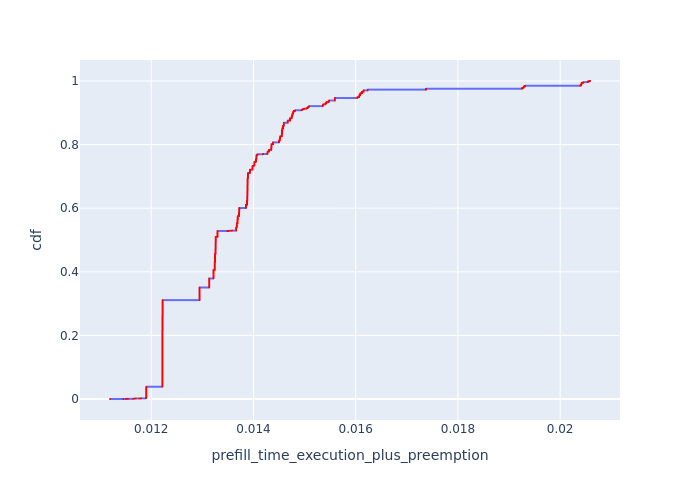

The data file committed next to this chart (first rows):
, Request Id, prefill_time_execution_plus_preemption, cdf
137, 0, 0.01119, 7.209805335255949e-05
0, 1, 0.01145, 0.0001442
139, 2, 0.01151, 0.0002163
142, 3, 0.01151, 0.0002884
16, 4, 0.01151, 0.0003605
1, 5, 0.01151, 0.0004326
17, 6, 0.01153, 0.0005047
55, 7, 0.01155, 0.0005768
61, 16, 0.01164, 0.0006489
62, 17, 0.01165, 0.000721
64, 18, 0.01165, 0.0007931
19, 8, 0.01166, 0.0008652
2, 9, 0.01166, 0.0009373
56, 10, 0.01166, 0.001009
66, 19, 0.01167, 0.001081
3, 11, 0.01167, 0.001154
159, 20, 0.01168, 0.001226
7, 22, 0.01168, 0.001298
6, 21, 0.01168, 0.00137
8, 23, 0.01168, 0.001442
4, 12, 0.01169, 0.001514
5, 13, 0.0117, 0.001586
58, 14, 0.01176, 0.001658
59, 15, 0.01177, 0.00173
10, 27, 0.0118, 0.001802
67, 25, 0.0118, 0.001875
161, 26, 0.0118, 0.001947
9, 24, 0.0118, 0.002019
1137, 1170, 0.0118, 0.002091
25, 28, 0.0118, 0.002163
1536, 1568, 0.0119, 0.002235
1537, 1569, 0.0119, 0.002307
1538, 1570, 0.0119, 0.002379
1539, 1571, 0.0119, 0.002451
1540, 1572, 0.0119, 0.002523
1541, 1573, 0.0119, 0.002596
1542, 1574, 0.0119, 0.002668
1543, 1575, 0.0119, 0.00274
1544, 1577, 0.0119, 0.002812
1545, 1578, 0.0119, 0.002884
1546, 1579, 0.0119, 0.002956
1547, 1580, 0.0119, 0.003028
1582, 1576, 0.0119, 0.0031
1753, 1777, 0.0119, 0.003172
5268, 5309, 0.0119, 0.003244
5270, 5311, 0.0119, 0.003317
5271, 5312, 0.0119, 0.003389
5273, 5313, 0.0119, 0.003461
5274, 5315, 0.0119, 0.003533
5275, 5316, 0.0119, 0.003605
5320, 5310, 0.0119, 0.003677
5324, 5314, 0.0119, 0.003749
5833, 5882, 0.0119, 0.003821
5834, 5883, 0.0119, 0.003893
5835, 5884, 0.0119, 0.003965
6186, 5881, 0.0119, 0.004037
70, 29, 0.0119, 0.00411
71, 30, 0.0119, 0.004182
1138, 1171, 0.0119, 0.004254
1139, 1172, 0.0119, 0.004326
... 13,810 more rows
